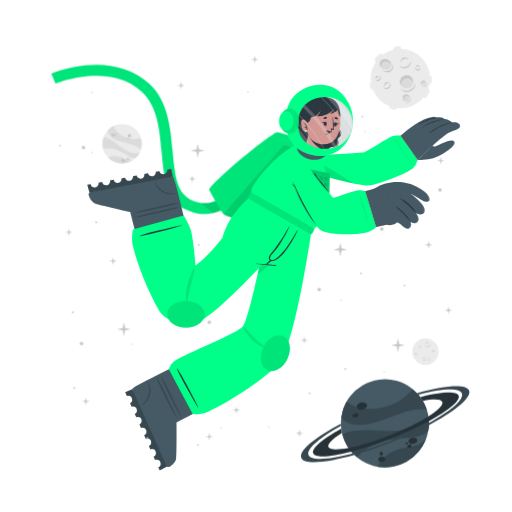
t = 0.00 s
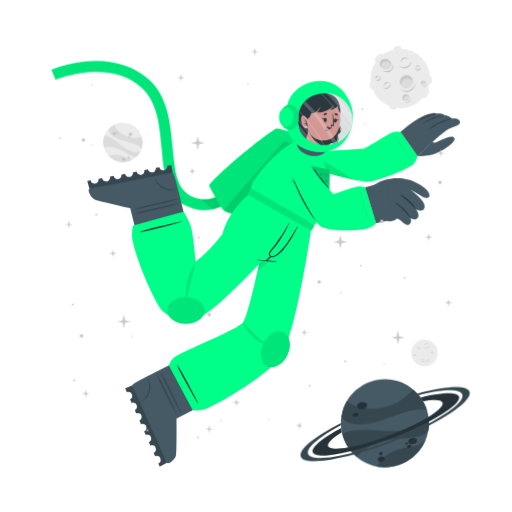
t = 1.13 s
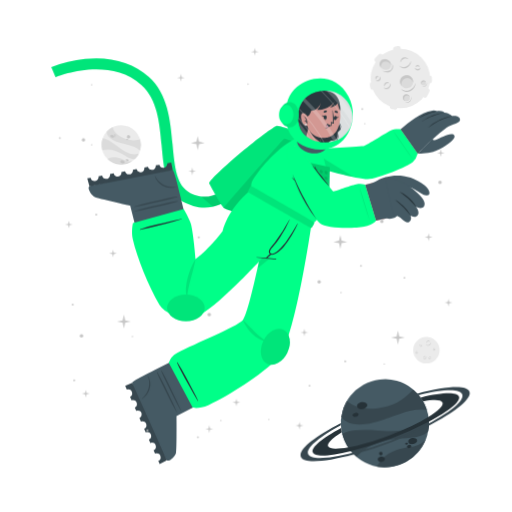
t = 1.88 s
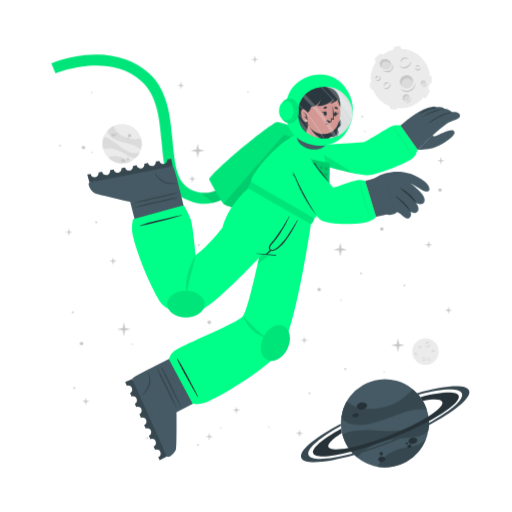
t = 3.00 s
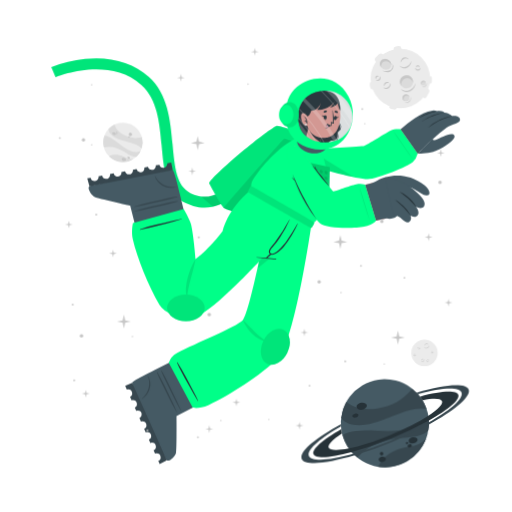
t = 4.13 s
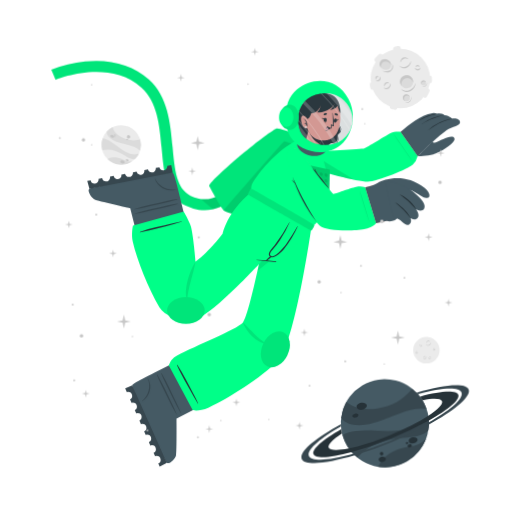
t = 4.88 s

The animated SVG that drew these frames (rendered in a browser with its animation timeline set to each time). Animation: 2 CSS @keyframes rules; one cycle of 6.00 s, repeats indefinitely.

<svg class="animated" id="freepik_stories-astronaut" xmlns="http://www.w3.org/2000/svg" viewBox="0 0 500 500" version="1.1" xmlns:xlink="http://www.w3.org/1999/xlink" xmlns:svgjs="http://svgjs.com/svgjs"><style>svg#freepik_stories-astronaut:not(.animated) .animable {opacity: 0;}svg#freepik_stories-astronaut.animated #freepik--background-complete--inject-17 {animation: 3s Infinite  linear wind;animation-delay: 0s;}svg#freepik_stories-astronaut.animated #freepik--Moon--inject-17 {animation: 3s Infinite  linear wind;animation-delay: 0s;}svg#freepik_stories-astronaut.animated #freepik--Planet--inject-17 {animation: 6s Infinite  linear wind;animation-delay: 0s;}svg#freepik_stories-astronaut.animated #freepik--Character--inject-17 {animation: 6s Infinite  linear floating;animation-delay: 0s;}svg#freepik_stories-astronaut.animated #freepik--Stars--inject-17 {animation: 3s Infinite  linear floating;animation-delay: 0s;}            @keyframes wind {                0% {                    transform: rotate( 0deg );                }                25% {                    transform: rotate( 1deg );                }                75% {                    transform: rotate( -1deg );                }            }                    @keyframes floating {                0% {                    opacity: 1;                    transform: translateY(0px);                }                50% {                    transform: translateY(-10px);                }                100% {                    opacity: 1;                    transform: translateY(0px);                }            }        </style><g id="freepik--background-complete--inject-17" class="animable" style="transform-origin: 261.359px 235.839px;"><g id="el1gc8wpt9m04"><circle cx="119.24" cy="140.32" r="19.23" style="fill: rgb(235, 235, 235); transform-origin: 119.24px 140.32px; transform: rotate(-21.46deg);" class="animable"></circle></g><path d="M137.64,145.92a22.4,22.4,0,0,0-6-3.75c-3.81-1.68-14.18-3.51-19-5.94-6.75-3.4-7.59-7.07-7.55-9a19.38,19.38,0,0,1,5.93-4.35c.48,2,2.29,8,13.5,12,5.79,2,11.33.68,13.21.22A19.13,19.13,0,0,1,137.64,145.92Z" style="fill: rgb(219, 219, 219); transform-origin: 121.778px 134.4px;" id="elywytx53dkw" class="animable"></path><path d="M129.79,156.41A19.27,19.27,0,0,1,105.68,154a15.8,15.8,0,0,1,3.45-1.36c5.17-1.26,10.86,1.21,12.94,2.38A11.36,11.36,0,0,0,129.79,156.41Z" style="fill: rgb(219, 219, 219); transform-origin: 117.735px 155.928px;" id="elwi2l56gcvh" class="animable"></path><path d="M136.5,148.8l-.24.47-.22.42c-.18.32-.36.62-.55.92s-.35.54-.53.8l-.21.29-.24.32-.24.32-.31.36-.3.36-.27.3c-.2.22-.41.43-.62.64h0c-1.2.37-2.8.21-5.15-.72-3.49-1.37-7.26-4.67-14-7.09a24,24,0,0,0-12.93-.83h0a19.17,19.17,0,0,1,.5-11.63c1.23,0,5.18.52,13.61,7.48a49.9,49.9,0,0,0,8.49,5.81c7.2,3.77,11.36,2.65,13.1,1.78h.13Z" style="fill: rgb(219, 219, 219); transform-origin: 118.269px 143.957px;" id="elymi3fi20n3" class="animable"></path><path d="M118.22,156c.34-.78,1.54-1,2.68-.52s1.79,1.54,1.44,2.32-1.54,1-2.68.52S117.88,156.83,118.22,156Z" style="fill: rgb(199, 199, 199); transform-origin: 120.282px 156.9px;" id="eleebjqjvd7l" class="animable"></path><path d="M123.66,154.67c.2-.44.91-.55,1.59-.26s1.08.9.89,1.34-.9.56-1.59.26S123.47,155.11,123.66,154.67Z" style="fill: rgb(199, 199, 199); transform-origin: 124.9px 155.212px;" id="elcdjdt99sgd9" class="animable"></path><path d="M108.75,131.05c.29-.67,1.33-.86,2.33-.42s1.57,1.33,1.28,2-1.34.86-2.34.42S108.45,131.72,108.75,131.05Z" style="fill: rgb(199, 199, 199); transform-origin: 110.553px 131.84px;" id="eln4z33qd6l8" class="animable"></path><path d="M112.29,130.39a.84.84,0,0,1,1.13-.28.85.85,0,0,1,.57,1,1,1,0,0,1-1.7-.74Z" style="fill: rgb(199, 199, 199); transform-origin: 113.151px 130.697px;" id="el44n61wm2tpk" class="animable"></path><path d="M112.86,132.17a.53.53,0,0,1,.71-.15c.3.13.47.41.37.62s-.41.28-.71.15S112.77,132.39,112.86,132.17Z" style="fill: rgb(199, 199, 199); transform-origin: 113.402px 132.399px;" id="elk17j978flt9" class="animable"></path><path d="M124.86,132.22a1.64,1.64,0,1,1,1,1.71A1.42,1.42,0,0,1,124.86,132.22Z" style="fill: rgb(199, 199, 199); transform-origin: 126.473px 132.415px;" id="elrlnr4nacm7" class="animable"></path><path d="M124.4,134.84a.76.76,0,1,1,.42.92A.73.73,0,0,1,124.4,134.84Z" style="fill: rgb(199, 199, 199); transform-origin: 125.123px 135.064px;" id="elg6m6o63jup" class="animable"></path><circle cx="415.48" cy="343.36" r="12.93" style="fill: rgb(235, 235, 235); transform-origin: 415.48px 343.36px;" id="elbmf877qzfg9" class="animable"></circle><path d="M420.19,335.69a2.92,2.92,0,0,1-.48,1.75,3.45,3.45,0,0,1-1.41,1.24,2.56,2.56,0,0,1-1.9.17,2.7,2.7,0,0,1-1.44-1.12,3.71,3.71,0,0,0,1.55.69,2.33,2.33,0,0,0,.79,0,2.68,2.68,0,0,0,.76-.24l.36-.2c.11-.08.23-.15.33-.23a3.24,3.24,0,0,0,.6-.57A4.54,4.54,0,0,0,420.19,335.69Z" style="fill: rgb(199, 199, 199); transform-origin: 417.577px 337.324px;" id="elsxbu4h1e2a8" class="animable"></path><path d="M415.54,336.43a1.84,1.84,0,0,1,.27-1.24,2.23,2.23,0,0,1,1-.88,1.76,1.76,0,0,1,1.35-.1,1.7,1.7,0,0,1,1,.83,2.8,2.8,0,0,0-1.08-.4,1.69,1.69,0,0,0-1,.18A3.06,3.06,0,0,0,415.54,336.43Z" style="fill: rgb(199, 199, 199); transform-origin: 417.341px 335.275px;" id="eltupe6pekir9" class="animable"></path><path d="M415.48,349.44a1.79,1.79,0,0,1,0,1.23,2.13,2.13,0,0,1-.75,1.05,1.71,1.71,0,0,1-2.35-.25,3.35,3.35,0,0,0,1.1.15,1.62,1.62,0,0,0,.91-.35,2.67,2.67,0,0,0,.69-.77A3.41,3.41,0,0,0,415.48,349.44Z" style="fill: rgb(199, 199, 199); transform-origin: 413.984px 350.758px;" id="elf2idw5d2vei" class="animable"></path><path d="M412.8,350.91a1.14,1.14,0,0,1-.09-.87,1.49,1.49,0,0,1,.52-.76,1.2,1.2,0,0,1,.93-.23,1.1,1.1,0,0,1,.73.48,2.46,2.46,0,0,0-.75,0,1.18,1.18,0,0,0-.56.24A2.18,2.18,0,0,0,412.8,350.91Z" style="fill: rgb(199, 199, 199); transform-origin: 413.776px 349.972px;" id="elb3kl95opezv" class="animable"></path><path d="M410.82,337.8a1.15,1.15,0,0,1,.37.83,1.3,1.3,0,0,1-.37.92,1.15,1.15,0,0,1-.95.32,1.35,1.35,0,0,1-.81-.39,3.94,3.94,0,0,0,.8-.05,1.06,1.06,0,0,0,.56-.28,1.37,1.37,0,0,0,.33-.56A2.45,2.45,0,0,0,410.82,337.8Z" style="fill: rgb(199, 199, 199); transform-origin: 410.125px 338.84px;" id="elonujp9fvq3g" class="animable"></path><path d="M409.22,339.06a.74.74,0,0,1-.33-.57.91.91,0,0,1,.26-.68.82.82,0,0,1,.71-.23.81.81,0,0,1,.55.34,4.08,4.08,0,0,0-.54.1.76.76,0,0,0-.32.19,1.13,1.13,0,0,0-.22.32A2.13,2.13,0,0,0,409.22,339.06Z" style="fill: rgb(199, 199, 199); transform-origin: 409.65px 338.315px;" id="eltzprhpzwekp" class="animable"></path><path d="M419.81,351.44a1.14,1.14,0,0,1-.72.56,1.26,1.26,0,0,1-1-.14,1.14,1.14,0,0,1-.54-.83,1.36,1.36,0,0,1,.18-.89,3.66,3.66,0,0,0,.25.77,1,1,0,0,0,.4.47,1.32,1.32,0,0,0,.63.18A2.6,2.6,0,0,0,419.81,351.44Z" style="fill: rgb(199, 199, 199); transform-origin: 418.673px 351.093px;" id="el22ye202i6km" class="animable"></path><path d="M418.2,350.19a.75.75,0,0,1,.47-.45.87.87,0,0,1,.72.08.82.82,0,0,1,.4.63.9.9,0,0,1-.19.62,4.78,4.78,0,0,0-.24-.5.63.63,0,0,0-.25-.26.91.91,0,0,0-.37-.13A1.65,1.65,0,0,0,418.2,350.19Z" style="fill: rgb(199, 199, 199); transform-origin: 418.996px 350.383px;" id="eln4iwmivfiy" class="animable"></path><path d="M424.24,342.34a1.16,1.16,0,0,1-.28.86,1.27,1.27,0,0,1-.88.44,1.13,1.13,0,0,1-.92-.39,1.29,1.29,0,0,1-.35-.83,3.82,3.82,0,0,0,.63.5,1.09,1.09,0,0,0,.6.16,1.31,1.31,0,0,0,.62-.21A2.35,2.35,0,0,0,424.24,342.34Z" style="fill: rgb(199, 199, 199); transform-origin: 423.027px 342.991px;" id="elekt5w1icih8" class="animable"></path><path d="M422.2,342.21a.75.75,0,0,1,.14-.64.93.93,0,0,1,.65-.34.8.8,0,0,1,.68.3.88.88,0,0,1,.19.62,3.83,3.83,0,0,0-.48-.28.74.74,0,0,0-.36-.08,1.13,1.13,0,0,0-.38.1A2.38,2.38,0,0,0,422.2,342.21Z" style="fill: rgb(199, 199, 199); transform-origin: 423.021px 341.719px;" id="eljnqe649wpfp" class="animable"></path><path d="M407.1,345.26a1.13,1.13,0,0,1-.27.87,1.27,1.27,0,0,1-.88.44,1.16,1.16,0,0,1-.93-.39,1.4,1.4,0,0,1-.35-.83,4.33,4.33,0,0,0,.64.5,1.07,1.07,0,0,0,.6.16,1.35,1.35,0,0,0,.62-.21A2,2,0,0,0,407.1,345.26Z" style="fill: rgb(199, 199, 199); transform-origin: 405.889px 345.916px;" id="el6e1wfbiuiu3" class="animable"></path><path d="M405.07,345.14a.75.75,0,0,1,.14-.64.89.89,0,0,1,.64-.34.79.79,0,0,1,.68.3.85.85,0,0,1,.2.62,3.83,3.83,0,0,0-.48-.28.66.66,0,0,0-.36-.08,1.13,1.13,0,0,0-.38.1A2.38,2.38,0,0,0,405.07,345.14Z" style="fill: rgb(199, 199, 199); transform-origin: 405.891px 344.649px;" id="elmsybm4db7x" class="animable"></path></g><g id="freepik--Moon--inject-17" class="animable" style="transform-origin: 391.45px 76.1246px;"><path d="M370.11,60.15l3.44-3.43a2.52,2.52,0,0,0,0-3.56h0a2.5,2.5,0,0,0-3.56,0l-3.44,3.43a2.52,2.52,0,0,0,0,3.56h0A2.52,2.52,0,0,0,370.11,60.15Z" style="fill: rgb(235, 235, 235); transform-origin: 370.05px 56.6508px;" id="eld11fz3f1rcg" class="animable"></path><path d="M417,94.19l2.18-4.34a2.5,2.5,0,0,0-1.12-3.38h0a2.51,2.51,0,0,0-3.38,1.12l-2.18,4.34a2.53,2.53,0,0,0,1.12,3.38h0A2.52,2.52,0,0,0,417,94.19Z" style="fill: rgb(235, 235, 235); transform-origin: 415.845px 90.8883px;" id="elaltro3gbnep" class="animable"></path><path d="M387,50.45l2.58-.36a2.52,2.52,0,0,0,2.14-2.85h0a2.52,2.52,0,0,0-2.85-2.14l-2.58.37a2.52,2.52,0,0,0-2.14,2.85h0A2.51,2.51,0,0,0,387,50.45Z" style="fill: rgb(235, 235, 235); transform-origin: 387.935px 47.7758px;" id="el3ndwnu8ggmg" class="animable"></path><path d="M366.46,84.53l-.37-2.59a2.52,2.52,0,0,0-2.85-2.13h0a2.52,2.52,0,0,0-2.14,2.85l.37,2.58a2.53,2.53,0,0,0,2.85,2.14h0A2.52,2.52,0,0,0,366.46,84.53Z" style="fill: rgb(235, 235, 235); transform-origin: 363.78px 83.5943px;" id="el765s8hywdwe" class="animable"></path><g id="elyfckd6zpt5p"><rect x="415.49" y="75.26" width="7.64" height="5.03" rx="2.16" style="fill: rgb(235, 235, 235); transform-origin: 419.31px 77.775px; transform: rotate(90deg);" class="animable"></rect></g><path d="M382.28,106.41l2.52.68a2.52,2.52,0,0,0,3.08-1.78h0a2.52,2.52,0,0,0-1.78-3.09l-2.52-.67a2.51,2.51,0,0,0-3.08,1.78h0A2.51,2.51,0,0,0,382.28,106.41Z" style="fill: rgb(235, 235, 235); transform-origin: 384.19px 104.319px;" id="elsy0gy6f78kb" class="animable"></path><circle cx="391" cy="76.69" r="29.05" style="fill: rgb(235, 235, 235); transform-origin: 391px 76.69px;" id="ell005enyra6l" class="animable"></circle><path d="M401.57,59.46a6.51,6.51,0,0,1-1.08,3.94,7.8,7.8,0,0,1-3.15,2.79,5.76,5.76,0,0,1-4.27.36,6,6,0,0,1-3.25-2.49,8.71,8.71,0,0,0,3.49,1.53,5.07,5.07,0,0,0,1.78,0,5.38,5.38,0,0,0,1.69-.54,9.1,9.1,0,0,0,.81-.44c.26-.17.52-.33.76-.52a8.54,8.54,0,0,0,1.35-1.27A9.92,9.92,0,0,0,401.57,59.46Z" style="fill: rgb(199, 199, 199); transform-origin: 395.699px 63.1311px;" id="el59jg5kjx85o" class="animable"></path><path d="M391.13,61.13a4.13,4.13,0,0,1,.6-2.78,5.18,5.18,0,0,1,2.19-2,3.9,3.9,0,0,1,3-.22A3.84,3.84,0,0,1,399.12,58a6.52,6.52,0,0,0-2.41-.89,3.94,3.94,0,0,0-2.24.4A6.81,6.81,0,0,0,391.13,61.13Z" style="fill: rgb(199, 199, 199); transform-origin: 395.105px 58.5293px;" id="elvev2i203ck" class="animable"></path><path d="M381.29,81.08a3.94,3.94,0,0,1,.07,2.77,4.82,4.82,0,0,1-1.68,2.35,3.78,3.78,0,0,1-2.86.77,3.84,3.84,0,0,1-2.43-1.34,7,7,0,0,0,2.48.35,3.69,3.69,0,0,0,2-.79,6,6,0,0,0,1.55-1.73A7.44,7.44,0,0,0,381.29,81.08Z" style="fill: rgb(199, 199, 199); transform-origin: 377.984px 84.0434px;" id="elk584z3txx9k" class="animable"></path><path d="M375.27,84.38a2.57,2.57,0,0,1-.19-1.95,3.19,3.19,0,0,1,1.16-1.7,2.65,2.65,0,0,1,2.08-.52A2.44,2.44,0,0,1,380,81.28a5.58,5.58,0,0,0-1.7-.08,2.69,2.69,0,0,0-1.26.54A4.94,4.94,0,0,0,375.27,84.38Z" style="fill: rgb(199, 199, 199); transform-origin: 377.485px 82.2756px;" id="elfaqsopdssp" class="animable"></path><path d="M370.87,74.62a2.57,2.57,0,0,1,.83,1.86,2.85,2.85,0,0,1-.82,2,2.52,2.52,0,0,1-2.13.73,3.06,3.06,0,0,1-1.83-.87,10,10,0,0,0,1.81-.12,2.33,2.33,0,0,0,1.25-.63,2.88,2.88,0,0,0,.73-1.26A5.13,5.13,0,0,0,370.87,74.62Z" style="fill: rgb(199, 199, 199); transform-origin: 369.31px 76.9261px;" id="els0cik4i566" class="animable"></path><path d="M367.27,77.44a1.68,1.68,0,0,1-.72-1.29,2,2,0,0,1,.58-1.52,1.77,1.77,0,0,1,1.58-.51,1.88,1.88,0,0,1,1.25.75,10.76,10.76,0,0,0-1.23.24,1.6,1.6,0,0,0-.7.41,2.28,2.28,0,0,0-.49.73A4.57,4.57,0,0,0,367.27,77.44Z" style="fill: rgb(199, 199, 199); transform-origin: 368.253px 75.7663px;" id="eluwt23xy6h5b" class="animable"></path><path d="M410.67,66a2.6,2.6,0,0,1-.62,1.94,2.84,2.84,0,0,1-2,1,2.57,2.57,0,0,1-2.07-.87,3,3,0,0,1-.78-1.87,9,9,0,0,0,1.43,1.11,2.23,2.23,0,0,0,1.34.36,3,3,0,0,0,1.39-.45A5.56,5.56,0,0,0,410.67,66Z" style="fill: rgb(199, 199, 199); transform-origin: 407.941px 67.4719px;" id="elc45leddhug7" class="animable"></path><path d="M406.11,65.73a1.66,1.66,0,0,1,.31-1.44,2,2,0,0,1,1.44-.76,1.82,1.82,0,0,1,1.53.68,1.88,1.88,0,0,1,.43,1.39,9.72,9.72,0,0,0-1.08-.63,1.49,1.49,0,0,0-.8-.17,2.38,2.38,0,0,0-.85.22A4.64,4.64,0,0,0,406.11,65.73Z" style="fill: rgb(199, 199, 199); transform-origin: 407.944px 64.6284px;" id="eled7x7wj0unf" class="animable"></path><g id="elqbt28jpgfql"><ellipse cx="397.01" cy="79.87" rx="6.44" ry="6.4" style="fill: rgb(219, 219, 219); transform-origin: 397.01px 79.87px; transform: rotate(-65.97deg);" class="animable"></ellipse></g><path d="M400,76.84a5.81,5.81,0,0,1,3.31,4.1,6.41,6.41,0,1,0-11.2,3.11,5.78,5.78,0,0,1,.2-4.24A5.84,5.84,0,0,1,400,76.84Z" style="fill: rgb(199, 199, 199); transform-origin: 396.987px 78.7649px;" id="ellruxialmr" class="animable"></path><path d="M405.88,81a8.26,8.26,0,0,1-1.41,4.8,9.87,9.87,0,0,1-3.87,3.38,7.16,7.16,0,0,1-5.18.47,7.62,7.62,0,0,1-4-3,10.25,10.25,0,0,0,4.28,2,10.54,10.54,0,0,0,1.13.11,5.87,5.87,0,0,0,1.11-.09A7.1,7.1,0,0,0,400,88c.34-.17.69-.36,1-.55s.65-.42.94-.67a10.52,10.52,0,0,0,1.67-1.6A11.59,11.59,0,0,0,405.88,81Z" style="fill: rgb(199, 199, 199); transform-origin: 398.651px 85.4656px;" id="elfi0nbzquw1k" class="animable"></path><path d="M412.91,83.39a2.4,2.4,0,1,0-1.78-2.87A2.39,2.39,0,0,0,412.91,83.39Z" style="fill: rgb(219, 219, 219); transform-origin: 413.468px 81.0561px;" id="el436apnibwq8" class="animable"></path><path d="M414.34,79.73A2.18,2.18,0,0,1,415.85,81,2.43,2.43,0,0,0,414,78.71a2.4,2.4,0,0,0-2.87,1.81,2.37,2.37,0,0,0,.84,2.41,2.12,2.12,0,0,1-.23-1.57A2.17,2.17,0,0,1,414.34,79.73Z" style="fill: rgb(199, 199, 199); transform-origin: 413.458px 80.7904px;" id="elb2s3yh40my" class="animable"></path><path d="M416.78,80.82a2.9,2.9,0,0,1-.12,1.88,3.54,3.54,0,0,1-1.18,1.55,2.64,2.64,0,0,1-1.91.54,2.74,2.74,0,0,1-1.69-.86,4.09,4.09,0,0,0,1.71.37,2.65,2.65,0,0,0,1.51-.55A4.36,4.36,0,0,0,416.78,80.82Z" style="fill: rgb(199, 199, 199); transform-origin: 414.381px 82.813px;" id="el1nnuh8vvx82" class="animable"></path><path d="M396.44,98.94a3.41,3.41,0,1,0-3.21-3.59A3.41,3.41,0,0,0,396.44,98.94Z" style="fill: rgb(219, 219, 219); transform-origin: 396.635px 95.5356px;" id="elmzflgnoc8jl" class="animable"></path><path d="M397.54,93.46a3.07,3.07,0,0,1,2.41,1.4A3.4,3.4,0,1,0,395,98.53a3.1,3.1,0,0,1,2.54-5.07Z" style="fill: rgb(199, 199, 199); transform-origin: 396.584px 95.335px;" id="elfo7323wzjvf" class="animable"></path><path d="M401.22,94.38a4.48,4.48,0,0,1,.19,2.64,5.13,5.13,0,0,1-1.27,2.4,3.72,3.72,0,0,1-2.46,1.21,4.06,4.06,0,0,1-2.56-.69,5.23,5.23,0,0,0,2.5.2A3.76,3.76,0,0,0,399.68,99a5.84,5.84,0,0,0,1.26-2.1A6.18,6.18,0,0,0,401.22,94.38Z" style="fill: rgb(199, 199, 199); transform-origin: 398.323px 97.5099px;" id="eloyj9wuz57rq" class="animable"></path><path d="M381.24,66c-1.53,2.35-4.93,2.85-7.58,1.11s-3.57-5.05-2-7.4,4.93-2.84,7.59-1.11S382.78,63.69,381.24,66Z" style="fill: rgb(219, 219, 219); transform-origin: 376.446px 62.8572px;" id="elzzmj2v32r3n" class="animable"></path><path d="M372.8,62a4.43,4.43,0,0,0-.25,4.28,5.25,5.25,0,0,1-.92-6.49c1.53-2.35,4.93-2.85,7.59-1.11A5.83,5.83,0,0,1,382,63.9a5.53,5.53,0,0,0-2.29-3C377.28,59.37,374.19,59.82,372.8,62Z" style="fill: rgb(199, 199, 199); transform-origin: 376.453px 61.9611px;" id="eleruk8zkv7kt" class="animable"></path><path d="M383.12,62.16a5.49,5.49,0,0,1,.75,4.14,5.12,5.12,0,0,1-.95,2,6.39,6.39,0,0,1-1.66,1.53,6.23,6.23,0,0,1-2.15.73,7.29,7.29,0,0,1-2.19-.06,9.09,9.09,0,0,1-3.84-1.67,17.88,17.88,0,0,0,3.95.68,6.51,6.51,0,0,0,3.58-.77A5.47,5.47,0,0,0,382,67.59a5,5,0,0,0,.94-1.57A7.25,7.25,0,0,0,383.12,62.16Z" style="fill: rgb(199, 199, 199); transform-origin: 378.538px 66.3877px;" id="elshq9lz2xd1d" class="animable"></path></g><g id="freepik--Planet--inject-17" class="animable" style="transform-origin: 376.139px 413.34px;"><g id="eldli22jt0hqg"><circle cx="375.87" cy="413.34" r="43.02" style="fill: rgb(69, 90, 100); transform-origin: 375.87px 413.34px; transform: rotate(-74.9951deg);" class="animable"></circle></g><path d="M416.74,399.89a50.6,50.6,0,0,0-15.8.88c-9.14,1.83-30.47,11.81-42.37,13.55-16.73,2.46-23-3.17-25.36-6.69a43,43,0,0,1,5.28-15.58c3.38,2.95,14.49,11.72,40.09,4.53,13.2-3.72,21.59-13.34,24.44-16.6A42.76,42.76,0,0,1,416.74,399.89Z" style="fill: rgb(55, 71, 79); transform-origin: 374.975px 397.452px;" id="el1cdwnli84cx" class="animable"></path><path d="M415.87,429.18a43.05,43.05,0,0,1-47.24,26.58,34.45,34.45,0,0,1,4.55-6.94c7.84-9,21.44-11.76,26.75-12.3A25.27,25.27,0,0,0,415.87,429.18Z" style="fill: rgb(55, 71, 79); transform-origin: 392.25px 442.775px;" id="elmdi9tpz5upi" class="animable"></path><path d="M418.36,406.64c.07.39.12.77.17,1.16s.09.71.13,1.06c.08.8.15,1.6.18,2.39s.06,1.44.06,2.14c0,.27,0,.53,0,.8s0,.6,0,.89,0,.6,0,.9-.05.7-.08,1.06-.06.7-.1,1-.08.6-.11.9c-.09.66-.19,1.3-.31,1.95h0c-1.72,2.21-4.86,4-10.34,5.31-8.16,2-19.29.8-34.76,5.06a53.84,53.84,0,0,0-24.73,15.11h0a42.85,42.85,0,0,1-14.05-21.9c2.19-1.67,10.15-5.73,34.51-3.84a112.29,112.29,0,0,0,23-.3c18-2.36,24.21-9.77,26.27-13.61h0A1.82,1.82,0,0,1,418.36,406.64Z" style="fill: rgb(55, 71, 79); transform-origin: 376.66px 426.505px;" id="elkvx2pal9b6b" class="animable"></path><path d="M358.4,395.52c.37,1.88-1.55,3.83-4.28,4.35s-5.23-.56-5.6-2.44,1.56-3.82,4.28-4.35S358,393.65,358.4,395.52Z" style="fill: rgb(38, 50, 56); transform-origin: 353.46px 396.474px;" id="elgy9rxvrm16l" class="animable"></path><path d="M350.11,404.94c.2,1.06-1,2.17-2.6,2.49s-3.13-.28-3.33-1.34.95-2.17,2.59-2.49S349.9,403.89,350.11,404.94Z" style="fill: rgb(38, 50, 56); transform-origin: 347.145px 405.515px;" id="el9i06utc1i85" class="animable"></path><path d="M407.54,429.57c.31,1.6-1.38,3.27-3.76,3.74s-4.58-.47-4.89-2.07,1.37-3.28,3.76-3.74S407.23,428,407.54,429.57Z" style="fill: rgb(38, 50, 56); transform-origin: 403.215px 430.408px;" id="el9v199g296f6" class="animable"></path><path d="M401.85,435.28c.17.85-.61,1.72-1.74,1.94a1.87,1.87,0,0,1-2.33-1.15c-.17-.85.61-1.72,1.74-1.94A1.87,1.87,0,0,1,401.85,435.28Z" style="fill: rgb(38, 50, 56); transform-origin: 399.815px 435.675px;" id="eljkdpxb43sri" class="animable"></path><path d="M398.54,432.72c.1.51-.4,1-1.12,1.18s-1.38-.17-1.48-.68.4-1,1.12-1.18S398.44,432.21,398.54,432.72Z" style="fill: rgb(38, 50, 56); transform-origin: 397.24px 432.97px;" id="ellg2v8jvij3a" class="animable"></path><path d="M376.35,447.84c.28,1.44-1,2.9-3,3.27s-3.68-.5-4-1.93,1-2.89,2.95-3.26S376.08,446.41,376.35,447.84Z" style="fill: rgb(38, 50, 56); transform-origin: 372.845px 448.515px;" id="elr16z3ywwxf" class="animable"></path><path d="M373.89,442.43a1.71,1.71,0,1,1-1.95-1.16A1.6,1.6,0,0,1,373.89,442.43Z" style="fill: rgb(38, 50, 56); transform-origin: 372.261px 442.94px;" id="elbhwvu41x0rp" class="animable"></path><path d="M418.84,411.25a346.49,346.49,0,0,1-36.64,16.83,342.87,342.87,0,0,1-39.21,13c-20.61,5.36-35.3,6.29-37.19,1.5s9.19-14.09,27.36-24.08c.12,1,.28,2,.47,3l.24,1.14c-9.22,5.86-14.34,10.93-13.19,13.85s8.58,3.14,19.59,1c10.78-2.08,25-6.36,40.23-12.37s28.57-12.64,37.86-18.51c9.46-5.95,14.73-11.13,13.56-14.09s-8.33-3.11-19-1.11a39.26,39.26,0,0,0-2.42-3.66c20.51-5.31,35.53-6.12,37.42-1.34S438.08,400.88,418.84,411.25Z" style="fill: rgb(38, 50, 56); transform-origin: 376.855px 414.472px;" id="eleozg0ymvbg5" class="animable"></path><path d="M418.86,415.07a383.2,383.2,0,0,1-35.81,16.44h0A380.06,380.06,0,0,1,346,444.31c-28.14,8-49.06,9.59-51.78,2.82s13.19-19.8,38.63-33.31c0,.66,0,1.33.08,2-21.11,11.64-34,22.68-31.68,28.49s19.63,4.87,43.31-1.47A359.42,359.42,0,0,0,418.89,413c21.4-11.74,34.49-22.91,32.14-28.76s-19.17-4.89-42.38,1.23c-.43-.51-.88-1-1.34-1.5,27.63-7.77,48.08-9.23,50.76-2.54S444.64,401.45,418.86,415.07Z" style="fill: rgb(55, 71, 79); transform-origin: 376.139px 414.278px;" id="elyog8ghnfme9" class="animable"></path></g><g id="freepik--Character--inject-17" class="animable" style="transform-origin: 249.682px 261.365px;"><path d="M194.2,208.66a44.5,44.5,0,0,1-12.75-4c-19.36-9.4-21.44-32.18-23.64-56.3-2-22.22-4.13-45.19-19.67-59.06-32.35-28.84-83.35-7.81-83.86-7.59l-4.19-9.88a124.34,124.34,0,0,1,33.06-8c25-2.52,46.52,3.5,62.12,17.42,18.71,16.68,21.11,42.93,23.22,66.09,2,21.93,3.73,40.87,17.64,47.62,29.16,14.15,48.44-21.19,49.24-22.7l9.48,5a77.22,77.22,0,0,1-16.57,20.32C217.57,206.71,206,210.43,194.2,208.66Z" style="fill: rgb(0, 255, 136); transform-origin: 147.47px 136.179px;" id="elrvr8hlct1v" class="animable"></path><g id="elvjrsjwvgx"><path d="M194.2,208.66a44.5,44.5,0,0,1-12.75-4c-19.36-9.4-21.44-32.18-23.64-56.3-2-22.22-4.13-45.19-19.67-59.06-32.35-28.84-83.35-7.81-83.86-7.59l-4.19-9.88a124.34,124.34,0,0,1,33.06-8c25-2.52,46.52,3.5,62.12,17.42,18.71,16.68,21.11,42.93,23.22,66.09,2,21.93,3.73,40.87,17.64,47.62,29.16,14.15,48.44-21.19,49.24-22.7l9.48,5a77.22,77.22,0,0,1-16.57,20.32C217.57,206.71,206,210.43,194.2,208.66Z" style="opacity: 0.1; transform-origin: 147.47px 136.179px;" class="animable"></path></g><g id="elvllxfia84c"><path d="M244.85,177.29a77.09,77.09,0,0,1-16.57,20.31c-6.44,5.48-13.2,9-20.13,10.56L196.08,198c23.52,3.15,38.58-24.45,39.3-25.77Z" style="opacity: 0.1; transform-origin: 220.465px 190.195px;" class="animable"></path></g><path d="M278.67,229.5c-.95.56-57.57-18.31-60-20.06a1.59,1.59,0,0,1-.31-.29c-2.77-2.73-13.24-22-14-23.51-1.84-3.85,55.21-51.93,65.82-56.39,2.66-1.12,37.51,11.34,42.73,16.4,2.24,2.17,6.45,10.95,6.22,12.15h0C318.76,159.52,279.63,228.94,278.67,229.5Z" style="fill: rgb(0, 255, 136); transform-origin: 261.728px 179.346px;" id="elx3jwidzds09" class="animable"></path><g id="eldu8rz9idtsm"><path d="M278.67,229.5c-.95.56-57.57-18.31-60-20.06a1.59,1.59,0,0,1-.31-.29c-2.77-2.73-13.24-22-14-23.51-1.84-3.85,55.21-51.93,65.82-56.39,2.66-1.12,37.51,11.34,42.73,16.4,2.24,2.17,6.45,10.95,6.22,12.15h0C318.76,159.52,279.63,228.94,278.67,229.5Z" style="opacity: 0.1; transform-origin: 261.728px 179.346px;" class="animable"></path></g><g id="elp3exskiyct"><path d="M278.67,229.5c-.95.56-57.57-18.31-60-20.06a1.59,1.59,0,0,1-.31-.29c10.24-11.85,58.36-67.42,59.22-67.56s33.84,12.65,41.56,16.22C318.76,159.52,279.63,228.94,278.67,229.5Z" style="opacity: 0.1; transform-origin: 268.75px 185.551px;" class="animable"></path></g><path d="M196.48,344.63l-45.12,22.73c-8.64,4.29-16.14,8.22-19.83,10.61a.09.09,0,0,0-.06,0c-1.4.9-2.24,1.57-2.36,2l0,.08c-.46,3.44,31.87,73.53,33.82,75.59s8-3.33,8.91-7.05.53-36.1.53-36.1l44.85-23.13Z" style="fill: rgb(69, 90, 100); transform-origin: 173.163px 400.363px;" id="eln5zyrri8rpq" class="animable"></path><path d="M122.25,383l1.61,3.65a3.8,3.8,0,0,1,1.31-.23,3.9,3.9,0,0,1,1.83,7.34l1.45,3.32a3.82,3.82,0,0,1,1.36-.25,3.89,3.89,0,0,1,1.78,7.35l1.46,3.33a3.55,3.55,0,0,1,1.39-.27,3.89,3.89,0,0,1,3.89,3.89,3.85,3.85,0,0,1-2.15,3.48l1.46,3.31a4.06,4.06,0,0,1,1.45-.27,3.89,3.89,0,0,1,1.69,7.4l1.46,3.31a3.84,3.84,0,0,1,1.48-.3,3.89,3.89,0,0,1,1.65,7.42l1.46,3.31a3.58,3.58,0,0,1,1.52-.32,3.9,3.9,0,0,1,1.62,7.44l1.46,3.32a3.64,3.64,0,0,1,1.57-.35,3.9,3.9,0,0,1,1.57,7.46l1.37,3.12,7-3.79L129.11,380Z" style="fill: rgb(55, 71, 79); transform-origin: 142.595px 419.73px;" id="el9z0m8xo09sb" class="animable"></path><path d="M144.47,373.18a16.37,16.37,0,0,1,1.62,13.09c-1.18,3.56-3.52,7.36-7.28,9.3-.11.06-.22-.14-.12-.21,6.4-4.92,9-14.69,5.56-22.06A.13.13,0,0,1,144.47,373.18Z" style="fill: rgb(55, 71, 79); transform-origin: 142.716px 384.361px;" id="eld5n6369525u" class="animable"></path><path d="M153.72,369.74c2.88,4.77,5.37,9.78,7.8,14.79s4.78,9.94,7.13,14.93c1.34,2.86,2.68,5.73,3.86,8.66a.16.16,0,0,1-.29.14c-2.81-4.81-5.27-9.84-7.79-14.8s-5-9.85-7.34-14.83c-1.37-2.86-2.65-5.74-3.8-8.69A.24.24,0,0,1,153.72,369.74Z" style="fill: rgb(55, 71, 79); transform-origin: 162.903px 388.992px;" id="el9tmmdrxt91u" class="animable"></path><path d="M157.88,368.33c2.89,4.77,5.37,9.78,7.8,14.8s4.78,9.94,7.13,14.93c1.34,2.86,2.68,5.73,3.86,8.65a.16.16,0,0,1-.29.14c-2.81-4.81-5.27-9.84-7.79-14.8s-5-9.85-7.34-14.83c-1.36-2.86-2.65-5.74-3.8-8.69A.24.24,0,0,1,157.88,368.33Z" style="fill: rgb(55, 71, 79); transform-origin: 167.063px 387.582px;" id="elaq49nzbyim" class="animable"></path><path d="M164.81,360.58l23.33,43.76s7,1.51,15.68-2.51c19.21-8.87,51.37-29.51,67.45-45.36C287.89,340.08,304.2,225.2,304.2,225.2L265,202.58s-20.36,108.33-27.84,116.15c-6.75,7.06-45.89,22.51-64.34,32.17A16.53,16.53,0,0,0,164.81,360.58Z" style="fill: rgb(0, 255, 136); transform-origin: 234.505px 303.599px;" id="elu245xj33oxd" class="animable"></path><path d="M173.21,360.06c3.07,4.66,5.75,9.56,8.38,14.48s5.16,9.74,7.7,14.64c1.46,2.8,2.91,5.62,4.21,8.49a.17.17,0,0,1-.29.16c-3-4.7-5.65-9.63-8.37-14.49s-5.35-9.65-7.92-14.53c-1.47-2.8-2.87-5.63-4.13-8.53A.24.24,0,0,1,173.21,360.06Z" style="fill: rgb(38, 50, 56); transform-origin: 183.142px 378.925px;" id="elk2q31mlktpq" class="animable"></path><g id="el4v9xatetmbc"><path d="M251.64,268.16l52.56-43L265,202.58S258.6,236.8,251.64,268.16Z" style="opacity: 0.1; transform-origin: 277.92px 235.37px;" class="animable"></path></g><g id="el059w8un3i4dh"><path d="M260.8,339.2a9.27,9.27,0,0,1-4.14-.38,19.56,19.56,0,0,1-3.85-1.64,31.21,31.21,0,0,1-6.57-5c-1-1-1.88-2-2.77-3s-1.7-2.13-2.45-3.26-1.46-2.29-2.11-3.47-1.23-2.43-1.72-3.71a39.39,39.39,0,0,1,3,2.76c.94.95,1.92,1.86,2.81,2.82s1.86,1.86,2.75,2.82l1.39,1.38c.46.46.89.95,1.37,1.38,1.85,1.82,3.74,3.56,5.72,5.19A23.49,23.49,0,0,0,260.8,339.2Z" style="opacity: 0.1; transform-origin: 248.995px 329.012px;" class="animable"></path></g><g id="el2ii6j71ee0v"><ellipse cx="268.93" cy="344.82" rx="18.38" ry="13.04" style="fill: rgb(0, 255, 136); transform-origin: 268.93px 344.82px; transform: rotate(-64.61deg);" class="animable"></ellipse></g><g id="elw68d0f6qc3"><ellipse cx="268.93" cy="344.82" rx="18.38" ry="13.04" style="opacity: 0.1; transform-origin: 268.93px 344.82px; transform: rotate(-64.61deg);" class="animable"></ellipse></g><path d="M187.77,245.91l-11.92-49.09c-2.23-9.39-4.35-17.59-5.84-21.72,0,0,0,0,0-.07a6.82,6.82,0,0,0-1.38-2.74s0,0-.07,0c-3.24-1.23-78.83,14.38-81.28,15.82s1.43,8.53,4.85,10.27,35,8.69,35,8.69L139.51,256Z" style="fill: rgb(69, 90, 100); transform-origin: 137.14px 214.111px;" id="elvlb1903jvbc" class="animable"></path><path d="M167.23,164.93l-3.92.74a3.75,3.75,0,0,1-.06,1.33,3.9,3.9,0,0,1-7.57.11l-3.56.67a3.79,3.79,0,0,1-.07,1.38,3.89,3.89,0,0,1-7.56.07l-3.57.66a3.79,3.79,0,0,1,0,1.42,3.9,3.9,0,0,1-4.68,2.91,3.83,3.83,0,0,1-2.89-2.88l-3.56.67a4.08,4.08,0,0,1-.07,1.47,3.89,3.89,0,0,1-7.58,0l-3.56.67a3.89,3.89,0,0,1-4.72,4.42,3.91,3.91,0,0,1-2.93-3l-3.55.68a3.69,3.69,0,0,1,0,1.55,3.9,3.9,0,0,1-7.62-.11l-3.56.67a3.65,3.65,0,0,1,0,1.61,3.89,3.89,0,0,1-7.62-.16l-3.35.63,2.11,7.63,81.36-15.77Z" style="fill: rgb(55, 71, 79); transform-origin: 126.965px 176.5px;" id="elzto150yboj" class="animable"></path><path d="M171.74,188.79a16.37,16.37,0,0,1-13.12-1.39c-3.2-2-6.37-5.09-7.41-9.2,0-.11.19-.18.24-.06,3.34,7.34,12.27,12.06,20.22,10.41A.13.13,0,0,1,171.74,188.79Z" style="fill: rgb(55, 71, 79); transform-origin: 161.505px 183.822px;" id="el51axnxzkxb7" class="animable"></path><path d="M173,198.58c-5.3,1.73-10.74,3-16.18,4.24s-10.76,2.41-16.16,3.56c-3.08.66-6.18,1.32-9.3,1.81a.16.16,0,0,1-.07-.32c5.32-1.65,10.77-2.9,16.18-4.24s10.72-2.61,16.11-3.79c3.09-.68,6.18-1.28,9.32-1.72A.24.24,0,0,1,173,198.58Z" style="fill: rgb(55, 71, 79); transform-origin: 152.153px 203.157px;" id="elc35mscc218" class="animable"></path><path d="M173.43,203c-5.31,1.73-10.75,3-16.18,4.24s-10.77,2.41-16.16,3.56c-3.09.66-6.19,1.32-9.31,1.81a.16.16,0,0,1-.06-.32c5.32-1.65,10.77-2.9,16.17-4.23s10.73-2.61,16.11-3.8c3.1-.67,6.19-1.27,9.33-1.72A.24.24,0,0,1,173.43,203Z" style="fill: rgb(55, 71, 79); transform-origin: 152.581px 207.576px;" id="elmdttomzimi" class="animable"></path><path d="M304.26,225.23s-10.86,11.9-20.08,21.25c-6.73,6.84-12.95,12.66-14.6,12.69-1.87,0-10.38-.9-13.2-1.27,0,0-41.94,46.14-63.47,57.3-7.37,3.82-30.52-.1-37.22-11.42-10.87-18.37-21.9-46.13-25.93-63.59-1.8-7.79.05-16.21.05-16.21l49.59-13.7s5.36,8.93,7,14.54c2.42,8.47,4.59,34.41,4.59,34.41,13.41-9.58,26.47-27.28,26.47-27.28s3.86-20.56,28-40.75Z" style="fill: rgb(0, 255, 136); transform-origin: 216.616px 253.91px;" id="el3faml6s9i9c" class="animable"></path><path d="M269.53,258.92a109.54,109.54,0,0,0-19-1.46.2.2,0,0,0,0,.39c6.29.67,12.63,1.5,18.94,1.83A.38.38,0,0,0,269.53,258.92Z" style="fill: rgb(38, 50, 56); transform-origin: 260.127px 258.568px;" id="elje8vghr0ikp" class="animable"></path><path d="M290.7,225.07c.08-.19-.21-.4-.31-.21A193.26,193.26,0,0,1,280,241.31c-1.7,2.48-11.92,15.71-15.85,12.12-.66-.61-.62-1.57-.1-2.78.63-1.45,2.09-2.84,3.09-4.08,2.2-2.74,4.31-5.54,6.28-8.44A94.74,94.74,0,0,0,282.85,221a.17.17,0,0,0-.3-.15,178.74,178.74,0,0,1-14.62,22.77c-2.68,3.43-7.75,8-4.15,10.8s11.57-5.17,13.52-7.48A99.25,99.25,0,0,0,290.7,225.07Z" style="fill: rgb(38, 50, 56); transform-origin: 276.623px 237.894px;" id="el4rs38f3m07q" class="animable"></path><path d="M264.07,253.88a28.1,28.1,0,0,0-2.7,2.42,7.85,7.85,0,0,0-1.8,2.22c-.07.17.13.3.28.24a9.87,9.87,0,0,0,2.39-1.8c.87-.73,1.75-1.44,2.59-2.2A.58.58,0,0,0,264.07,253.88Z" style="fill: rgb(38, 50, 56); transform-origin: 262.293px 256.258px;" id="eldp31poa37ct" class="animable"></path><path d="M136.76,230.07c5.18-1.79,10.51-3.14,15.84-4.44s10.54-2.54,15.83-3.76c3-.7,6.06-1.4,9.12-1.93a.17.17,0,0,1,.08.32c-5.21,1.72-10.55,3-15.84,4.44s-10.5,2.74-15.79,4c-3,.72-6.06,1.36-9.14,1.84A.24.24,0,0,1,136.76,230.07Z" style="fill: rgb(38, 50, 56); transform-origin: 157.145px 225.243px;" id="elnecd22rco1" class="animable"></path><g id="elwsupx87fua"><path d="M183.14,297.2a10.49,10.49,0,0,1-1.5-4.83c-.1-.84-.1-1.68-.15-2.53s0-1.68.08-2.52a52.55,52.55,0,0,1,1.68-9.85,71.11,71.11,0,0,1,3.2-9.39,59.85,59.85,0,0,1,4.5-8.85c-.51,3.3-1.32,6.48-2.11,9.64s-1.64,6.29-2.48,9.41-1.64,6.24-2.31,9.38c-.31,1.56-.64,3.14-.83,4.72A14.43,14.43,0,0,0,183.14,297.2Z" style="opacity: 0.1; transform-origin: 186.21px 278.215px;" class="animable"></path></g><ellipse cx="181.55" cy="306.94" rx="18.38" ry="13.04" style="fill: rgb(0, 255, 136); transform-origin: 181.55px 306.94px;" id="el435fcwsi2km" class="animable"></ellipse><g id="elclboz1s2og8"><ellipse cx="181.55" cy="306.94" rx="18.38" ry="13.04" style="opacity: 0.1; transform-origin: 181.55px 306.94px;" class="animable"></ellipse></g><path d="M302.93,165.7c29.4,11.7,52.93,16.43,62.23,13.72,8.14-2.38,31.36-12.37,42.66-23.2,3.41-3.26-12-25.52-16.72-23.75s-28.38,15.07-34.56,17.26c-3.51,1.24-41.77,2.67-50.47,2.82C291.55,152.81,289.88,160.51,302.93,165.7Z" style="fill: rgb(247, 169, 160); transform-origin: 351.195px 156.267px;" id="elgihc7jtcdtb" class="animable"></path><path d="M423.09,141.39c-1.07,1.64-.22,2.22,3.08,1.09s15.37-8.36,17.54-3.93-15,14.39-20.65,15.84-15.24,1.83-15.24,1.83C410.78,153.61,417.35,146.59,423.09,141.39Z" style="fill: rgb(69, 90, 100); transform-origin: 425.859px 146.674px;" id="ele4uzh0lt9jv" class="animable"></path><path d="M391.1,132.47c8.6-7,18.87-16.35,31.27-18.29a6.21,6.21,0,0,1,4,.62c5.54-1,7.66,1.36,7.66,1.36,5.44.68,7.28,3.36,7.28,3.36s6.51-1.06,7.81,2.77c1.47,4.3-8,4.95-12.95,8.48-11.39,8.09-25.31,22.79-28.37,25.45Z" style="fill: rgb(69, 90, 100); transform-origin: 420.187px 135.151px;" id="eljxwb3cmpxt" class="animable"></path><path d="M418.3,130.86a90.32,90.32,0,0,1,10.37-6.52,89.67,89.67,0,0,1,12.58-4.68.11.11,0,0,0-.05-.21,47.55,47.55,0,0,0-23,11.26C418,130.84,418.12,131,418.3,130.86Z" style="fill: rgb(38, 50, 56); transform-origin: 429.705px 125.182px;" id="elsrfvyoosu7" class="animable"></path><path d="M412.41,124.7c3.43-2.07,9.49-5.67,21.67-8.41,0,0,0-.07,0-.07a42.55,42.55,0,0,0-21.76,8.32C412.11,124.68,412.18,124.84,412.41,124.7Z" style="fill: rgb(38, 50, 56); transform-origin: 423.137px 120.487px;" id="eldte9a9qy836" class="animable"></path><path d="M409.31,121.33c6-3.3,10.15-4.62,17.06-6.49,0,0,0-.08,0-.08-8.08,1.3-10.86,2.69-17.19,6.38C409,121.26,409.08,121.46,409.31,121.33Z" style="fill: rgb(38, 50, 56); transform-origin: 417.726px 118.066px;" id="el70ng159c6i7" class="animable"></path><path d="M391.1,132.47l16.72,23.75a17.14,17.14,0,0,1-4.76,8.35c-3.92,3.79-34.48,16.45-43.94,16.59S312.7,172,299.46,165.3s-6.15-12.5,3.55-13.16,50.29-3,52.62-3.57,21.58-12.72,25.66-14.84S391.1,132.47,391.1,132.47Z" style="fill: rgb(0, 255, 136); transform-origin: 350.007px 156.73px;" id="el9s1871erwi9" class="animable"></path><g id="elzevmmzh1uun"><path d="M299.46,165.3c9.59,4.85,31.61,11.06,46.62,14.08l-44.17-27.15C292.8,153.25,286.73,158.86,299.46,165.3Z" style="opacity: 0.1; transform-origin: 319.138px 165.805px;" class="animable"></path></g><g id="el2y5aahd5mys"><path d="M384.8,135.23c2.52,3.23,4.87,6.59,7.2,10s4.59,6.68,6.87,10c1.3,1.91,2.61,3.84,3.84,5.8.09.13,0,.2-.12.08-2.49-3.24-4.83-6.62-7.2-10s-4.67-6.63-7-10c-1.31-1.92-2.59-3.85-3.81-5.83C384.5,135.16,384.67,135.06,384.8,135.23Z" style="opacity: 0.1; transform-origin: 393.653px 148.156px;" class="animable"></path></g><path d="M304.2,225.2l-58.8-34a13.5,13.5,0,0,1,1.95-10c7.47-12.21,25.36-32.31,41.34-39.71,11.52-5.32,20.58-.81,24,7.68.87,2.15,9.33,30.09,8.28,40.05-1.11,10.54-6.23,23.6-10.83,30.76A16.13,16.13,0,0,1,304.2,225.2Z" style="fill: rgb(0, 255, 136); transform-origin: 283.103px 182.199px;" id="elu1a94pzcmur" class="animable"></path><path d="M303.73,228.78c.87.13,3.47-4.67,3.23-5.37s-61.33-35.68-61.78-35.76-3.42,5.82-2.88,6.25S302.57,228.6,303.73,228.78Z" style="fill: rgb(0, 255, 136); transform-origin: 274.605px 208.216px;" id="elomvjdts475" class="animable"></path><g id="ellrzk5hmxphp"><path d="M303.73,228.78c.87.13,3.47-4.67,3.23-5.37s-61.33-35.68-61.78-35.76-3.42,5.82-2.88,6.25S302.57,228.6,303.73,228.78Z" style="opacity: 0.1; transform-origin: 274.605px 208.216px;" class="animable"></path></g><polygon points="291.84 189.35 321.45 195.58 322.11 169.34 292.5 163.11 291.84 189.35" style="fill: rgb(0, 255, 136); transform-origin: 306.975px 179.345px;" id="elczbzlh1d5m" class="animable"></polygon><g id="el5c5i943selv"><polygon points="291.84 189.35 321.45 195.58 322.11 169.34 292.5 163.11 291.84 189.35" style="opacity: 0.2; transform-origin: 306.975px 179.345px;" class="animable"></polygon></g><g id="el8ww3wu369fx"><polygon points="291.84 189.35 295.59 190.14 296.25 163.9 292.5 163.11 291.84 189.35" style="opacity: 0.1; transform-origin: 294.045px 176.625px;" class="animable"></polygon></g><g id="elrh22wjlf6r9"><path d="M316.88,174.4a2,2,0,0,0,1.47,2,1.31,1.31,0,0,0,1.56-1.37,2,2,0,0,0-1.48-2A1.3,1.3,0,0,0,316.88,174.4Z" style="opacity: 0.1; transform-origin: 318.395px 174.715px;" class="animable"></path></g><g id="el5xbyefj3owp"><path d="M316.74,180a2,2,0,0,0,1.47,2,1.3,1.3,0,0,0,1.56-1.37,2,2,0,0,0-1.47-2A1.3,1.3,0,0,0,316.74,180Z" style="opacity: 0.1; transform-origin: 318.255px 180.315px;" class="animable"></path></g><g id="elbc8rhi4jxc8"><path d="M316.6,185.5a2,2,0,0,0,1.47,2,1.31,1.31,0,0,0,1.56-1.38,2,2,0,0,0-1.47-2A1.3,1.3,0,0,0,316.6,185.5Z" style="opacity: 0.1; transform-origin: 318.115px 185.809px;" class="animable"></path></g><g id="el6tq2ftxbat9"><path d="M312.16,173.41a2,2,0,0,0,1.47,2,1.3,1.3,0,0,0,1.56-1.37,2,2,0,0,0-1.47-2A1.31,1.31,0,0,0,312.16,173.41Z" style="opacity: 0.1; transform-origin: 313.675px 173.726px;" class="animable"></path></g><g id="elctzicf5qhdd"><path d="M312,179a2,2,0,0,0,1.47,2,1.3,1.3,0,0,0,1.56-1.37,2,2,0,0,0-1.47-2A1.3,1.3,0,0,0,312,179Z" style="opacity: 0.1; transform-origin: 313.515px 179.315px;" class="animable"></path></g><g id="ela6kf1s46ocv"><path d="M311.88,184.51a2,2,0,0,0,1.48,2,1.29,1.29,0,0,0,1.55-1.37,2,2,0,0,0-1.47-2A1.31,1.31,0,0,0,311.88,184.51Z" style="opacity: 0.1; transform-origin: 313.396px 184.826px;" class="animable"></path></g><g id="elr0nkpzvczxb"><path d="M307.44,172.42a2,2,0,0,0,1.48,2,1.32,1.32,0,0,0,1.56-1.38,2,2,0,0,0-1.48-2A1.32,1.32,0,0,0,307.44,172.42Z" style="opacity: 0.1; transform-origin: 308.96px 172.73px;" class="animable"></path></g><g id="elqp9wyrbcywk"><path d="M307.31,178a2,2,0,0,0,1.47,2,1.31,1.31,0,0,0,1.56-1.37,2,2,0,0,0-1.48-2A1.3,1.3,0,0,0,307.31,178Z" style="opacity: 0.1; transform-origin: 308.825px 178.315px;" class="animable"></path></g><g id="elklgnlr62rub"><path d="M307.17,183.52a2,2,0,0,0,1.47,2,1.31,1.31,0,0,0,1.56-1.37,2,2,0,0,0-1.48-2A1.29,1.29,0,0,0,307.17,183.52Z" style="opacity: 0.1; transform-origin: 308.684px 183.834px;" class="animable"></path></g><path d="M317.33,95.94c1.12.33,6.21.56,8.81,5.64,2.47,4.8,1.47,18,1.69,21s3.88,4,4.23,7.43c.3,3-1.94,3.68-2.49,5.73-.42,1.59.81,4.28-1.05,6.44-1.69,2-4,1.12-5.51,1.57s-3,3.61-5.74,4.08-4.73-2.32-6.14-2.53-3.75,3.82-8.26,2.71-5.21-5.19-7-6.26-6.71-.51-8.5-3.22-1.65-5.91-2.43-7.23-2.86-1.46-3.64-4.33,2-4.18,2.72-6.45c.5-1.59-.7-3.31.71-5.62,1.94-3.18,6-1.78,8.14-5,1.69-2.54,6.18-14,13.86-15.83C312.05,92.83,317.33,95.94,317.33,95.94Z" style="fill: rgb(38, 50, 56); transform-origin: 306.625px 120.991px;" id="elknujnhmvuqe" class="animable"></path><path d="M327.8,121.88a4.25,4.25,0,0,0,1,1.73l1.29,1.52a12.65,12.65,0,0,1,2.18,3.21,4,4,0,0,1-.12,3.54,5.79,5.79,0,0,1-1.21,1.43,7.35,7.35,0,0,0-1.41,1.55,3.46,3.46,0,0,0-.16,2.18c.11.67.25,1.31.33,2a4.75,4.75,0,0,1-.69,3.57,2.68,2.68,0,0,1-1.45,1,5,5,0,0,1-1.89.11c-.65-.06-1.3-.19-2-.28a3.3,3.3,0,0,0-2,.12,3.62,3.62,0,0,1,1.93.07c.65.15,1.29.34,1.95.45a5.29,5.29,0,0,0,2.06,0,3.27,3.27,0,0,0,1.79-1.14,5.1,5.1,0,0,0,.92-4c-.07-.68-.21-1.33-.3-2a2.76,2.76,0,0,1,.11-1.71c.56-1,1.89-1.72,2.55-3a4.43,4.43,0,0,0,0-4.11,12.78,12.78,0,0,0-2.44-3.22l-1.41-1.4A4.68,4.68,0,0,1,327.8,121.88Z" style="fill: rgb(38, 50, 56); transform-origin: 327.428px 133.031px;" id="elit1dr0btiy" class="animable"></path><path d="M299,99.71a59.86,59.86,0,0,0-4,5.88c-.66,1-1.29,2-2,2.9a8.54,8.54,0,0,1-1.16,1.23,1.13,1.13,0,0,1-.31.21,1.27,1.27,0,0,1-.35.16c-.27.09-.55.16-.83.23a33.37,33.37,0,0,0-3.46,1,6.14,6.14,0,0,0-3,2.16,3.82,3.82,0,0,0-.66,1.78,5,5,0,0,0,.26,1.83,7.77,7.77,0,0,1,.57,3.46,7.36,7.36,0,0,0-.21-3.55,4.65,4.65,0,0,1-.14-1.69,3.28,3.28,0,0,1,.66-1.49A5.91,5.91,0,0,1,287.1,112c1.09-.39,2.24-.6,3.41-.89.29-.08.59-.17.88-.27a2.56,2.56,0,0,0,.87-.51,8.42,8.42,0,0,0,1.25-1.37,30.48,30.48,0,0,0,2-3l1.74-3.11A32.41,32.41,0,0,1,299,99.71Z" style="fill: rgb(38, 50, 56); transform-origin: 291.113px 110.13px;" id="el3nksjimsdzp" class="animable"></path><path d="M284,130.34a6.21,6.21,0,0,1,.37,2.47c.05.85.09,1.7.18,2.56a12.71,12.71,0,0,0,.49,2.56,5.59,5.59,0,0,0,1.34,2.34,7.07,7.07,0,0,0,5,1.43c.86,0,1.7-.08,2.54-.09a5.31,5.31,0,0,1,2.46.41,4.89,4.89,0,0,0-2.44-.78c-.86-.07-1.71-.07-2.55-.12-1.65-.09-3.39-.34-4.53-1.4a5,5,0,0,1-1.18-2,15.73,15.73,0,0,1-.6-2.41c-.15-.83-.26-1.67-.38-2.51-.07-.43-.14-.85-.24-1.27A2.5,2.5,0,0,0,284,130.34Z" style="fill: rgb(38, 50, 56); transform-origin: 290.19px 136.18px;" id="elif6of5rao6" class="animable"></path><path d="M298.06,144.6c.08,1.28,4.58,10.28,10.25,11,1.84.23,3.53-9.8,3.53-9.8l.29-.71,4.11-10-10.83-9.91-1.58-1.34s-.95,2.8-2.09,6.3l-.16.5c-.07.19-.14.38-.19.56-.18.52-.36,1.06-.52,1.59s-.26.8-.38,1.23l-.38,1.28A70.19,70.19,0,0,0,298.06,144.6Z" style="fill: rgb(247, 169, 160); transform-origin: 307.15px 139.722px;" id="elhgdub37oqt5" class="animable"></path><path d="M316.24,135.1l-3.94,9.58a23.08,23.08,0,0,1-10.88-13.54l.32-1c1.15-3.49,2.09-6.29,2.09-6.29l1.58,1.32Z" style="fill: rgb(38, 50, 56); transform-origin: 308.83px 134.265px;" id="el8imzko0ql1o" class="animable"></path><path d="M332.31,120.86c-1.17,18.88-12.61,20.31-16.68,20-3.69-.23-16.25-1.49-17-20.39S307,96.2,315.43,96.28,333.48,102,332.31,120.86Z" style="fill: rgb(247, 169, 160); transform-origin: 315.497px 118.587px;" id="elfqhqhu10xaf" class="animable"></path><path d="M299.32,120c3,.66,4.62-5.67,4.62-5.67s6.23.87,9.52-7.8a13.9,13.9,0,0,1-3.78,7s11.15.35,17-8.21c0,0-2.49,4.43-4.45,5.86,0,0,4.78-.65,7.54-4.08,0,0,1.2,5.57,2.48,7.24,0,0,2.19-19.29-15.9-19.69,0,0-11.25-.8-16.47,7.48S299.32,120,299.32,120Z" style="fill: rgb(38, 50, 56); transform-origin: 314.869px 107.339px;" id="el7p0wm55b66n" class="animable"></path><path d="M301.51,122.15s-3.21-6.44-6.08-5.38-1.06,10,1.87,11.6a3.21,3.21,0,0,0,4.5-1.07Z" style="fill: rgb(247, 169, 160); transform-origin: 297.892px 122.766px;" id="eljj55daxoax" class="animable"></path><path d="M296,119.31a0,0,0,0,0,0,.08c2,1.21,2.9,3.4,3.39,5.62a1.77,1.77,0,0,0-2.54-.87.07.07,0,0,0,0,.13,2,2,0,0,1,2,1,9.61,9.61,0,0,1,.76,1.88c.08.21.44.16.4-.07V127C300.53,124.25,299,120,296,119.31Z" style="fill: rgb(38, 50, 56); transform-origin: 298.055px 123.297px;" id="elwip5pqu977c" class="animable"></path><path d="M299.58,127.84a.94.94,0,0,1-1.06.79.93.93,0,0,1-.79-1,.93.93,0,1,1,1.85.26Z" style="fill: rgb(255, 255, 255); transform-origin: 298.658px 127.731px;" id="elkaspfb9ey3n" class="animable"></path><path d="M329.09,116.55a10.28,10.28,0,0,1-1.22-.41,2.06,2.06,0,0,1-1.17-.64.67.67,0,0,1,.09-.81,1.65,1.65,0,0,1,1.65-.2,2.36,2.36,0,0,1,1.41,1A.71.71,0,0,1,329.09,116.55Z" style="fill: rgb(38, 50, 56); transform-origin: 328.278px 115.461px;" id="elq68huqbsqd" class="animable"></path><path d="M316.82,116.2c.43-.09.81-.25,1.23-.38a2.09,2.09,0,0,0,1.18-.62.66.66,0,0,0-.08-.81,1.66,1.66,0,0,0-1.64-.24,2.4,2.4,0,0,0-1.44,1A.71.71,0,0,0,316.82,116.2Z" style="fill: rgb(38, 50, 56); transform-origin: 317.655px 115.123px;" id="elu20l7pemxus" class="animable"></path><path d="M319,120.22s-.11,0-.11.1c-.07,1.27-.36,2.7-1.54,3,0,0,0,.08,0,.08C318.78,123.34,319.15,121.43,319,120.22Z" style="fill: rgb(38, 50, 56); transform-origin: 318.19px 121.81px;" id="elogm262ff5a" class="animable"></path><path d="M318,118.8c-2-.33-2.54,3.73-.67,4S319.7,119.08,318,118.8Z" style="fill: rgb(38, 50, 56); transform-origin: 317.609px 120.797px;" id="ela9rpqp3vcmq" class="animable"></path><path d="M317.18,118.91c-.38.19-.78.55-1.21.54s-.82-.49-1.09-.94c0-.05-.07,0-.08,0a1.49,1.49,0,0,0,.91,1.83c.74.2,1.38-.41,1.67-1.17C317.44,119.07,317.34,118.84,317.18,118.91Z" style="fill: rgb(38, 50, 56); transform-origin: 316.067px 119.433px;" id="elwpqfjc76z2" class="animable"></path><path d="M326.22,120.63s.09.07.08.12c-.21,1.25-.24,2.72.84,3.29,0,0,0,.08,0,.07C325.76,123.73,325.82,121.78,326.22,120.63Z" style="fill: rgb(38, 50, 56); transform-origin: 326.556px 122.37px;" id="elfrel5med95" class="animable"></path><path d="M327.51,119.47c2.05.12,1.66,4.19-.23,4.08S325.8,119.37,327.51,119.47Z" style="fill: rgb(38, 50, 56); transform-origin: 327.458px 121.51px;" id="elfg0nxtuikr6" class="animable"></path><path d="M328.34,119.81c.3.25.58.67,1,.74s.82-.34,1.14-.74c0,0,.06,0,.06,0-.05.78-.39,1.57-1.15,1.65s-1.13-.65-1.24-1.44C328.09,119.92,328.22,119.72,328.34,119.81Z" style="fill: rgb(38, 50, 56); transform-origin: 329.337px 120.627px;" id="elhrivw08geaw" class="animable"></path><path d="M317.88,130.49c.25.35.48.8.93.92a3.43,3.43,0,0,0,1.39-.08c.05,0,.08,0,.05.07a1.73,1.73,0,0,1-1.71.4,1.35,1.35,0,0,1-.79-1.27A.07.07,0,0,1,317.88,130.49Z" style="fill: rgb(38, 50, 56); transform-origin: 319.006px 131.167px;" id="elrovkj50v2iq" class="animable"></path><path d="M323.83,126.3s.05,1.91-.05,2.8c0,.08-.23.1-.54.08h0a4.26,4.26,0,0,1-3.92-2.05c-.05-.09.08-.17.15-.11a6.34,6.34,0,0,0,3.72,1.55c.09-.24-.18-3.27,0-3.26a7.33,7.33,0,0,1,2,.69c0-4-.58-7.94-.5-11.91a.12.12,0,0,1,.24,0,64.29,64.29,0,0,1,1.09,12.8C325.92,127.37,324.17,126.5,323.83,126.3Z" style="fill: rgb(38, 50, 56); transform-origin: 322.668px 121.58px;" id="el0g2e89ybl4xk" class="animable"></path><path d="M322.88,129a4.92,4.92,0,0,1-2.13,1.31,2.35,2.35,0,0,1-1.36-.06c-.94-.36-.87-1.26-.61-2a5.87,5.87,0,0,1,.56-1.12A6.45,6.45,0,0,0,322.88,129Z" style="fill: rgb(38, 50, 56); transform-origin: 320.745px 128.756px;" id="eliarjsghyasg" class="animable"></path><path d="M320.75,130.31a2.35,2.35,0,0,1-1.36-.06c-.94-.36-.87-1.26-.61-2A2.31,2.31,0,0,1,320.75,130.31Z" style="fill: rgb(255, 152, 185); transform-origin: 319.68px 129.316px;" id="elk4vqe2kyofc" class="animable"></path><path d="M290,143.53a9.37,9.37,0,0,0,1.39,4.79c2.83,4.67,10.43,8.46,18,7.54,4.81-.59,7.78-2.53,9.28-5A35.3,35.3,0,0,1,290,143.53Z" style="fill: rgb(69, 90, 100); transform-origin: 304.335px 149.764px;" id="eluuhjzyf5w7p" class="animable"></path><path d="M283.49,137.28c8.58,14.65,33.54,21.13,49.26,7.91,11.1-9.36,16-28.65,7.64-44.7C328.25,77.28,303.71,79.67,290,91,275.59,102.94,277,126.16,283.49,137.28Zm16.74-37.09c11.07-8.15,30.94-8.64,40.6,7.87A24.72,24.72,0,0,1,334.44,140c-12.74,9.55-32.81,5.06-39.66-5.37C289.59,126.72,288.52,108.81,300.23,100.19Z" style="fill: rgb(0, 255, 136); transform-origin: 311.693px 117.507px;" id="el2966ayafkeb" class="animable"></path><g id="el53yaobkjzj4"><path d="M294.78,134.62c6.85,10.43,26.92,14.92,39.66,5.37a24.72,24.72,0,0,0,6.39-31.93c-9.66-16.51-29.53-16-40.6-7.87C288.52,108.81,289.59,126.72,294.78,134.62Z" style="fill: rgb(69, 90, 100); opacity: 0.1; transform-origin: 317.587px 119.957px;" class="animable"></path></g><g id="el7mn4urjxjrf"><path d="M294.78,134.62c6.85,10.43,26.92,14.92,39.66,5.37a24.72,24.72,0,0,0,6.39-31.93c-9.66-16.51-29.53-16-40.6-7.87C288.52,108.81,289.59,126.72,294.78,134.62Z" style="fill: rgb(69, 90, 100); opacity: 0.1; transform-origin: 317.587px 119.957px;" class="animable"></path></g><g id="elcn5o6c6yms"><g style="opacity: 0.2; transform-origin: 317.602px 119.935px;" class="animable"><path d="M318.59,94.69a183.52,183.52,0,0,1,24.83,31.48,24,24,0,0,0,.31-10.28A187.38,187.38,0,0,0,328.68,97,27.12,27.12,0,0,0,318.59,94.69Z" style="fill: rgb(255, 255, 255); transform-origin: 331.367px 110.43px;" id="elmpxc5aaddfj" class="animable"></path><path d="M291.4,125a24.41,24.41,0,0,0,3.38,9.64,22.26,22.26,0,0,0,9,7.49A147.41,147.41,0,0,0,291.4,125Z" style="fill: rgb(255, 255, 255); transform-origin: 297.59px 133.565px;" id="el4bwmh0qs8jy" class="animable"></path><path d="M313.07,95a178.61,178.61,0,0,1,28.47,36.34c.19-.37.36-.74.52-1.12a180.64,180.64,0,0,0-27.77-35.38Z" style="fill: rgb(255, 255, 255); transform-origin: 327.565px 113.09px;" id="eloytr92h90z" class="animable"></path><path d="M291.93,113.05a156.61,156.61,0,0,1,23.9,32.13c.38,0,.76,0,1.15,0A157.71,157.71,0,0,0,292.2,112C292.1,112.36,292,112.7,291.93,113.05Z" style="fill: rgb(255, 255, 255); transform-origin: 304.455px 128.59px;" id="elx0hep01emm" class="animable"></path><path d="M291.06,120.09c0,.48,0,.94,0,1.41a152.6,152.6,0,0,1,16,21.95c.45.16.9.31,1.36.44A152.12,152.12,0,0,0,291.06,120.09Z" style="fill: rgb(255, 255, 255); transform-origin: 299.74px 131.99px;" id="elmwmokw0apyp" class="animable"></path><path d="M295.7,104.75a163.83,163.83,0,0,1,30,39.46,25.62,25.62,0,0,0,3.39-1.17,166.67,166.67,0,0,0-31.22-40.81A22.3,22.3,0,0,0,295.7,104.75Z" style="fill: rgb(255, 255, 255); transform-origin: 312.395px 123.22px;" id="el2puiaq077vv" class="animable"></path></g></g><path d="M274.59,124.59c-1.64-4-1.67-12.28,2.51-16.22,4-3.72,10.79-4.09,13.81,4.35,2.08,5.83.43,12.54-2.79,15.63C283.56,132.72,276.75,129.94,274.59,124.59Z" style="fill: rgb(0, 255, 136); transform-origin: 282.697px 118.184px;" id="eluot1eszwbvq" class="animable"></path><g id="elifj05lus1q"><path d="M274.59,124.59c-1.64-4-1.67-12.28,2.51-16.22,4-3.72,10.79-4.09,13.81,4.35,2.08,5.83.43,12.54-2.79,15.63C283.56,132.72,276.75,129.94,274.59,124.59Z" style="opacity: 0.1; transform-origin: 282.697px 118.184px;" class="animable"></path></g><path d="M273.33,123.12c-1.26-3.12-1.28-9.44,1.93-12.47,3-2.86,8.29-3.14,10.61,3.34,1.6,4.48.33,9.64-2.15,12C280.23,129.36,275,127.22,273.33,123.12Z" style="fill: rgb(0, 255, 136); transform-origin: 279.56px 118.189px;" id="el48nmspz4inr" class="animable"></path><path d="M281.36,157.88c4.18,24.86,24,57,30.6,64.24,10.05,11.07,56.18-.8,65.58-2.6,4-.76-8.35-35.75-12.65-35-3.75.64-39,11-40.05,9.76-.85-1-17.89-24-30.11-39.15C284.19,142.06,280.26,151.3,281.36,157.88Z" style="fill: rgb(247, 169, 160); transform-origin: 329.754px 187.653px;" id="elbngmwh5r2is" class="animable"></path><path d="M356.59,186.63l6.45-1.71a21.93,21.93,0,0,0,5.85-2.7c7.23-4.17,27.51-9.69,45.82,5,7,5.61,6.14,13-2.18,8.45-5.87-3.2-9.66-5.92-11.86-6.43,0,0,4,9.42.86,14.46a109.86,109.86,0,0,1-9.09,12.59,24.14,24.14,0,0,1-2.51-1.49,12.45,12.45,0,0,1-12.39,4.75l-10.39,2.22Z" style="fill: rgb(69, 90, 100); transform-origin: 388.006px 199.708px;" id="el83p8h978sbt" class="animable"></path><path d="M376.42,179.35c4.29.84,13.36,2.79,20.22,7,7.62,4.63,21.06,15.62,17.58,21.21-2.55,4.1-8.05.35-8.05.35s4.59,5.71,1.48,8.91c-2.84,2.92-6.92-.23-6.92-.23s2.19,3.94-1.08,6.22c-3.94,2.75-7.89-6-14.28-6.64C383.93,216,376.42,179.35,376.42,179.35Z" style="fill: rgb(69, 90, 100); transform-origin: 395.602px 201.347px;" id="el8vnmpsyanda" class="animable"></path><path d="M390.4,193.55c3.91,1.46,11.93,7,15.78,14.15.08.16,0,.31-.1.18a88.05,88.05,0,0,0-15.72-14.26S390.36,193.54,390.4,193.55Z" style="fill: rgb(38, 50, 56); transform-origin: 398.286px 200.739px;" id="elrfygvob4ana" class="animable"></path><path d="M386,201.38c3.24,1.61,11.25,7.74,14.9,15.06.08.17,0,.32-.11.18a93.59,93.59,0,0,0-14.84-15.17S385.9,201.36,386,201.38Z" style="fill: rgb(38, 50, 56); transform-origin: 393.435px 209.026px;" id="elp1ky4mzqqgf" class="animable"></path><path d="M356.59,186.63l10.56,35.11s-2.11,4-11.56,5.82-37,2.31-43.35-3.51-23.92-36-30.05-58.33,6.73-20.24,13.47-10.57,29.21,37.72,29.88,38,16.43-5.74,22.14-6.9S356.59,186.63,356.59,186.63Z" style="fill: rgb(0, 255, 136); transform-origin: 323.864px 188.503px;" id="elxf1j1kl6xpo" class="animable"></path><path d="M321.63,188.56c-1.58-1.61-3.06-3.29-4.53-5s-2.89-3.43-4.3-5.17-2.78-3.51-4.11-5.33l-2-2.72c-.64-.93-1.3-1.84-1.9-2.79.79.8,1.53,1.64,2.3,2.46l2.22,2.53c1.48,1.69,2.89,3.43,4.3,5.17s2.79,3.52,4.11,5.34S320.4,186.68,321.63,188.56Z" style="fill: rgb(38, 50, 56); transform-origin: 313.21px 178.055px;" id="el6l36uio9nq4" class="animable"></path><path d="M309,172.73a12.24,12.24,0,0,1-1.09-2.13,23.27,23.27,0,0,1-.77-2.27,4.68,4.68,0,0,1,.74,1,9,9,0,0,1,.53,1.08A8.13,8.13,0,0,1,309,172.73Z" style="fill: rgb(38, 50, 56); transform-origin: 308.07px 170.53px;" id="elokc1xybrwba" class="animable"></path><path d="M309.47,220.9c-1.36-1.62-2.61-3.34-3.87-5.05s-2.41-3.5-3.57-5.28c-2.31-3.56-4.43-7.24-6.46-11s-3.86-7.57-5.52-11.49a120.25,120.25,0,0,1-4.41-11.94c.88,1.94,1.62,3.92,2.53,5.83s1.71,3.88,2.64,5.77l2.76,5.71c1,1.88,1.91,3.77,2.94,5.61,1.94,3.76,4.07,7.41,6.22,11S307.13,217.37,309.47,220.9Z" style="fill: rgb(38, 50, 56); transform-origin: 297.555px 198.52px;" id="el6r7cmwodkto" class="animable"></path><path d="M288.35,183.18a11.13,11.13,0,0,1-1.82-1.74,10.6,10.6,0,0,1-1.4-2.09,10.67,10.67,0,0,1,1.81,1.74A10.08,10.08,0,0,1,288.35,183.18Z" style="fill: rgb(38, 50, 56); transform-origin: 286.74px 181.265px;" id="eli5q9llbp2d" class="animable"></path><g id="el0bzo9myd078p"><path d="M351.45,190.5c1.42,3.83,2.64,7.75,3.83,11.67s2.36,7.76,3.51,11.64c.66,2.23,1.32,4.46,1.9,6.7,0,.15-.09.18-.14,0-1.39-3.85-2.59-7.78-3.84-11.67s-2.44-7.74-3.61-11.62c-.67-2.23-1.3-4.45-1.86-6.71C351.18,190.34,351.37,190.29,351.45,190.5Z" style="opacity: 0.1; transform-origin: 355.959px 205.498px;" class="animable"></path></g></g><g id="freepik--Stars--inject-17" class="animable animator-active" style="transform-origin: 249.717px 244.82px;"><polygon points="381.88 337.25 387.39 338.27 388.62 344.08 389.85 338.27 395.36 337.25 389.87 335.91 388.62 330.43 387.36 335.91 381.88 337.25" style="fill: rgb(199, 199, 199); transform-origin: 388.62px 337.255px;" id="elq40s3ompg8s" class="animable"></polygon><polygon points="114.28 321.65 119.78 322.67 121.02 328.47 122.25 322.67 127.75 321.64 122.27 320.3 121.02 314.82 119.76 320.3 114.28 321.65" style="fill: rgb(199, 199, 199); transform-origin: 121.015px 321.645px;" id="elrfrdkch4p6" class="animable"></polygon><polygon points="325.61 243.82 331.12 244.84 332.35 250.65 333.58 244.84 339.09 243.82 333.61 242.48 332.35 237 331.1 242.48 325.61 243.82" style="fill: rgb(199, 199, 199); transform-origin: 332.35px 243.825px;" id="el9g4u2k9gq3" class="animable"></polygon><polygon points="434.24 303.07 437.32 303.64 438.01 306.88 438.7 303.64 441.77 303.07 438.71 302.32 438.01 299.25 437.31 302.32 434.24 303.07" style="fill: rgb(199, 199, 199); transform-origin: 438.005px 303.065px;" id="elc7sjtqetatu" class="animable"></polygon><polygon points="200.6 426.57 203.68 427.14 204.36 430.38 205.05 427.14 208.13 426.57 205.06 425.82 204.36 422.75 203.66 425.82 200.6 426.57" style="fill: rgb(199, 199, 199); transform-origin: 204.365px 426.565px;" id="elrg4rqz0bhi" class="animable"></polygon><polygon points="426.71 156.97 429.79 157.54 430.48 160.79 431.16 157.54 434.24 156.97 431.18 156.22 430.48 153.16 429.77 156.22 426.71 156.97" style="fill: rgb(199, 199, 199); transform-origin: 430.475px 156.975px;" id="elgu4ydvh5cwg" class="animable"></polygon><polygon points="63.52 226.78 66.6 227.35 67.29 230.6 67.98 227.35 71.06 226.78 67.99 226.03 67.29 222.97 66.59 226.03 63.52 226.78" style="fill: rgb(199, 199, 199); transform-origin: 67.29px 226.785px;" id="elcgj0es858v9" class="animable"></polygon><polygon points="80.04 391.98 83.12 392.55 83.81 395.79 84.5 392.55 87.57 391.98 84.51 391.23 83.81 388.16 83.11 391.23 80.04 391.98" style="fill: rgb(199, 199, 199); transform-origin: 83.805px 391.975px;" id="el4a49bfnfrhi" class="animable"></polygon><polygon points="414.83 239.19 417.91 239.75 418.6 243 419.28 239.75 422.36 239.18 419.3 238.44 418.6 235.37 417.89 238.44 414.83 239.19" style="fill: rgb(199, 199, 199); transform-origin: 418.595px 239.185px;" id="el1m0bnjmacdg" class="animable"></polygon><polygon points="172.92 83.46 176 84.03 176.69 87.27 177.38 84.03 180.46 83.45 177.39 82.7 176.69 79.64 175.99 82.7 172.92 83.46" style="fill: rgb(199, 199, 199); transform-origin: 176.69px 83.455px;" id="ellzduao89kh" class="animable"></polygon><polygon points="293.45 332.29 296.53 332.86 297.22 336.1 297.91 332.86 300.99 332.29 297.92 331.54 297.22 328.47 296.52 331.54 293.45 332.29" style="fill: rgb(199, 199, 199); transform-origin: 297.22px 332.285px;" id="elssafugicseg" class="animable"></polygon><path d="M193.31,433.59a.89.89,0,0,1,0,1.78A.89.89,0,0,1,193.31,433.59Z" style="fill: rgb(199, 199, 199); transform-origin: 193.31px 434.48px;" id="elpjmyn19yrla" class="animable"></path><path d="M352.52,266.2a.9.9,0,0,1,0,1.79A.9.9,0,0,1,352.52,266.2Z" style="fill: rgb(199, 199, 199); transform-origin: 352.52px 267.095px;" id="el2s0cvcloe4u" class="animable"></path><path d="M144,426.89a.9.9,0,0,1,0,1.79A.9.9,0,0,1,144,426.89Z" style="fill: rgb(199, 199, 199); transform-origin: 144px 427.785px;" id="elek69y9sinmv" class="animable"></path><path d="M395,277.89a.9.9,0,0,1,0,1.79A.9.9,0,0,1,395,277.89Z" style="fill: rgb(199, 199, 199); transform-origin: 395px 278.785px;" id="elj4sj83clly" class="animable"></path><path d="M215.67,417.54a.63.63,0,0,1,0,1.26A.63.63,0,0,1,215.67,417.54Z" style="fill: rgb(199, 199, 199); transform-origin: 215.67px 418.17px;" id="elegq7vcchmdr" class="animable"></path><path d="M89.59,89.71a.63.63,0,0,1,0,1.26A.63.63,0,0,1,89.59,89.71Z" style="fill: rgb(199, 199, 199); transform-origin: 89.59px 90.34px;" id="ela0v9823gsiw" class="animable"></path><path d="M333.09,292.64a.63.63,0,0,1,0,1.26A.63.63,0,0,1,333.09,292.64Z" style="fill: rgb(199, 199, 199); transform-origin: 333.09px 293.27px;" id="ell24giflz6r" class="animable"></path><path d="M311.69,281.16a1.72,1.72,0,0,1,0,3.43A1.72,1.72,0,0,1,311.69,281.16Z" style="fill: rgb(199, 199, 199); transform-origin: 311.69px 282.875px;" id="el0a2sw9l0anl" class="animable"></path><polygon points="186.4 147.26 191.91 148.28 193.14 154.08 194.37 148.28 199.88 147.25 194.39 145.91 193.14 140.43 191.88 145.91 186.4 147.26" style="fill: rgb(199, 199, 199); transform-origin: 193.14px 147.255px;" id="elor1jovpeana" class="animable"></polygon><polygon points="245.11 58.08 248.19 58.65 248.88 61.9 249.57 58.65 252.65 58.08 249.58 57.33 248.88 54.27 248.18 57.33 245.11 58.08" style="fill: rgb(199, 199, 199); transform-origin: 248.88px 58.085px;" id="elgixq6tr4cnv" class="animable"></polygon><path d="M58.47,141.39a.9.9,0,0,1,0,1.79A.9.9,0,0,1,58.47,141.39Z" style="fill: rgb(199, 199, 199); transform-origin: 58.47px 142.285px;" id="elu5b28n2k3pl" class="animable"></path><path d="M72.49,378.09a.89.89,0,0,1,0,1.78A.89.89,0,0,1,72.49,378.09Z" style="fill: rgb(199, 199, 199); transform-origin: 72.49px 378.98px;" id="el75bqgciqg3o" class="animable"></path><path d="M94,216.21A.89.89,0,0,1,94,218,.89.89,0,0,1,94,216.21Z" style="fill: rgb(199, 199, 199); transform-origin: 94px 217.105px;" id="elzwz9emwdgy" class="animable"></path><path d="M129.34,335.54a.63.63,0,0,1,0,1.26A.63.63,0,0,1,129.34,335.54Z" style="fill: rgb(199, 199, 199); transform-origin: 129.34px 336.17px;" id="elgsg1hbp0ueb" class="animable"></path><path d="M262.52,416.47a.63.63,0,0,1,0,1.26A.63.63,0,0,1,262.52,416.47Z" style="fill: rgb(199, 199, 199); transform-origin: 262.52px 417.1px;" id="elpalvb2n3luk" class="animable"></path><path d="M356.29,127.62a.63.63,0,0,1,0,1.26A.63.63,0,0,1,356.29,127.62Z" style="fill: rgb(199, 199, 199); transform-origin: 356.29px 128.25px;" id="elyqpqn997gq" class="animable"></path><path d="M242.23,89a.63.63,0,0,1,0,1.26A.63.63,0,0,1,242.23,89Z" style="fill: rgb(199, 199, 199); transform-origin: 242.23px 89.63px;" id="el9v2alxc8nir" class="animable"></path><path d="M204.37,313.11a1.71,1.71,0,0,1,0,3.42A1.71,1.71,0,0,1,204.37,313.11Z" style="fill: rgb(199, 199, 199); transform-origin: 204.37px 314.82px;" id="eli52xv5x7z2" class="animable"></path><path d="M429.72,183.84a1.71,1.71,0,0,1,0,3.42A1.71,1.71,0,0,1,429.72,183.84Z" style="fill: rgb(199, 199, 199); transform-origin: 429.72px 185.55px;" id="elbnu7t3clnss" class="animable"></path><path d="M79.6,333.83a1.71,1.71,0,0,1,0,3.42A1.71,1.71,0,0,1,79.6,333.83Z" style="fill: rgb(199, 199, 199); transform-origin: 79.6px 335.54px;" id="elwo6iwjuhny" class="animable"></path><polygon points="184 174.82 187.08 175.39 187.77 178.64 188.45 175.39 191.53 174.82 188.47 174.07 187.77 171.01 187.06 174.07 184 174.82" style="fill: rgb(199, 199, 199); transform-origin: 187.765px 174.825px;" id="elm2nxm3sdv7j" class="animable"></polygon><polygon points="288.73 423.25 291.81 423.82 292.5 427.07 293.18 423.82 296.26 423.25 293.2 422.5 292.5 419.44 291.8 422.5 288.73 423.25" style="fill: rgb(199, 199, 199); transform-origin: 292.495px 423.255px;" id="elri4ffmkcoa" class="animable"></polygon><path d="M302.37,383.27a.89.89,0,0,1,0,1.78A.89.89,0,0,1,302.37,383.27Z" style="fill: rgb(199, 199, 199); transform-origin: 302.37px 384.16px;" id="el8lgxfryqnzx" class="animable"></path><path d="M337.15,359.53a.89.89,0,0,1,0,1.78A.89.89,0,0,1,337.15,359.53Z" style="fill: rgb(199, 199, 199); transform-origin: 337.15px 360.42px;" id="elxqmo9t4njm" class="animable"></path><polygon points="227.09 400.52 230.17 401.09 230.86 404.33 231.55 401.09 234.63 400.51 231.56 399.77 230.86 396.7 230.16 399.77 227.09 400.52" style="fill: rgb(199, 199, 199); transform-origin: 230.86px 400.515px;" id="eloonyoone9so" class="animable"></polygon><path d="M353.83,113.07a.9.9,0,0,1,0,1.79A.9.9,0,0,1,353.83,113.07Z" style="fill: rgb(199, 199, 199); transform-origin: 353.83px 113.965px;" id="elkr0dowz88p" class="animable"></path><path d="M375.3,362.34a.64.64,0,0,1,0,1.27A.64.64,0,0,1,375.3,362.34Z" style="fill: rgb(199, 199, 199); transform-origin: 375.3px 362.975px;" id="elsxsgej0zac" class="animable"></path><polygon points="106.65 255 109.73 255.57 110.42 258.82 111.1 255.57 114.18 255 111.12 254.25 110.42 251.19 109.72 254.25 106.65 255" style="fill: rgb(199, 199, 199); transform-origin: 110.415px 255.005px;" id="elxhjtiws6wv" class="animable"></polygon><path d="M71.06,304.12a.89.89,0,0,1,0,1.78A.89.89,0,0,1,71.06,304.12Z" style="fill: rgb(199, 199, 199); transform-origin: 71.06px 305.01px;" id="elxohvaswfuy" class="animable"></path><path d="M194.18,238.39a.89.89,0,0,1,0,1.78A.89.89,0,0,1,194.18,238.39Z" style="fill: rgb(199, 199, 199); transform-origin: 194.18px 239.28px;" id="elf16y5soi3bo" class="animable"></path><path d="M89.59,148.22a.63.63,0,0,1,0,1.26A.63.63,0,0,1,89.59,148.22Z" style="fill: rgb(199, 199, 199); transform-origin: 89.59px 148.85px;" id="elg3jv51y0lrr" class="animable"></path><path d="M81.51,142.41a1.72,1.72,0,0,1,0,3.43A1.72,1.72,0,0,1,81.51,142.41Z" style="fill: rgb(199, 199, 199); transform-origin: 81.51px 144.125px;" id="elycfrx6j4md" class="animable"></path><path d="M372.9,222a1.71,1.71,0,0,1,0,3.42A1.71,1.71,0,0,1,372.9,222Z" style="fill: rgb(199, 199, 199); transform-origin: 372.9px 223.71px;" id="el75as1jnmtrc" class="animable"></path></g><defs>     <filter id="active" height="200%">         <feMorphology in="SourceAlpha" result="DILATED" operator="dilate" radius="2"></feMorphology>                <feFlood flood-color="#32DFEC" flood-opacity="1" result="PINK"></feFlood>        <feComposite in="PINK" in2="DILATED" operator="in" result="OUTLINE"></feComposite>        <feMerge>            <feMergeNode in="OUTLINE"></feMergeNode>            <feMergeNode in="SourceGraphic"></feMergeNode>        </feMerge>    </filter>    <filter id="hover" height="200%">        <feMorphology in="SourceAlpha" result="DILATED" operator="dilate" radius="2"></feMorphology>                <feFlood flood-color="#ff0000" flood-opacity="0.5" result="PINK"></feFlood>        <feComposite in="PINK" in2="DILATED" operator="in" result="OUTLINE"></feComposite>        <feMerge>            <feMergeNode in="OUTLINE"></feMergeNode>            <feMergeNode in="SourceGraphic"></feMergeNode>        </feMerge>            <feColorMatrix type="matrix" values="0   0   0   0   0                0   1   0   0   0                0   0   0   0   0                0   0   0   1   0 "></feColorMatrix>    </filter></defs></svg>